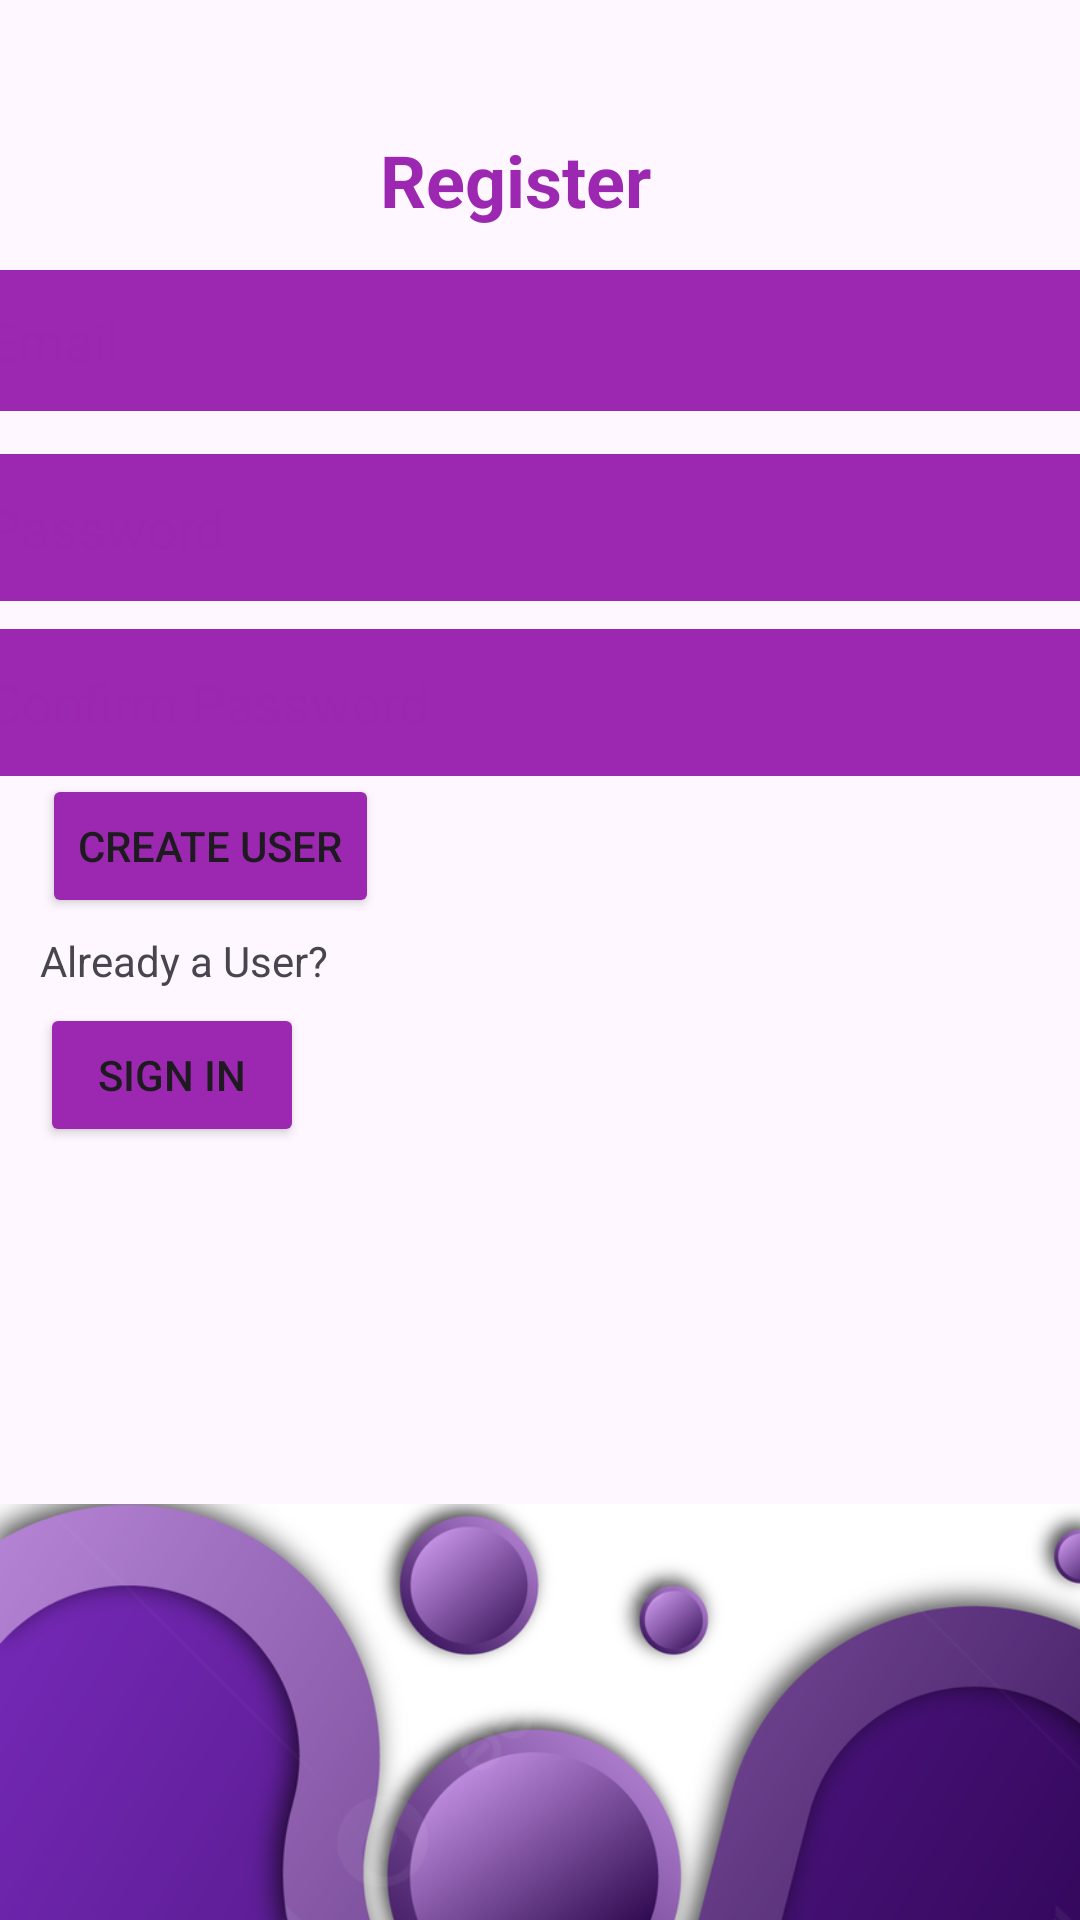

Layout XML and referenced resources for this Android screen:
<!-- AndroidManifest.xml: application theme Theme.Material3.Light -->
<!-- res/layout/activity_sign_up.xml -->
<?xml version="1.0" encoding="utf-8"?>
<androidx.constraintlayout.widget.ConstraintLayout xmlns:android="http://schemas.android.com/apk/res/android"
    xmlns:app="http://schemas.android.com/apk/res-auto"
    xmlns:tools="http://schemas.android.com/tools"
    android:layout_width="match_parent"
    android:layout_height="match_parent"
    tools:context=".SignUp">

    <EditText
        android:id="@+id/confirm"
        android:layout_width="376dp"
        android:layout_height="66dp"
        android:backgroundTint="#9C27B0"
        android:backgroundTintMode="screen"
        android:ems="10"
        android:hint="Confirm Password"
        android:inputType="textPassword"
        android:textColorHint="#869C27B0"
        app:layout_constraintBottom_toBottomOf="parent"
        app:layout_constraintEnd_toEndOf="parent"
        app:layout_constraintHorizontal_bias="0.542"
        app:layout_constraintStart_toStartOf="parent"
        app:layout_constraintTop_toTopOf="parent"
        app:layout_constraintVertical_bias="0.348" />

    <EditText
        android:id="@+id/email"
        android:layout_width="378dp"
        android:layout_height="64dp"
        android:backgroundTint="#9C27B0"
        android:backgroundTintMode="screen"
        android:ems="10"
        android:hint="Email"
        android:inputType="textPersonName"

        android:text=""
        android:textColorHint="#859C27B0"
        app:layout_constraintBottom_toBottomOf="parent"
        app:layout_constraintEnd_toEndOf="parent"
        app:layout_constraintStart_toStartOf="parent"
        app:layout_constraintTop_toTopOf="parent"
        app:layout_constraintVertical_bias="0.139" />

    <Button
        android:id="@+id/button"
        android:layout_width="wrap_content"
        android:layout_height="wrap_content"
        android:backgroundTint="#9C27B0"
        android:gravity="center"
        android:text="Create User"
        app:layout_constraintBottom_toBottomOf="parent"
        app:layout_constraintEnd_toEndOf="parent"
        app:layout_constraintHorizontal_bias="0.057"
        app:layout_constraintStart_toStartOf="parent"
        app:layout_constraintTop_toTopOf="parent"
        app:layout_constraintVertical_bias="0.436" />

    <TextView
        android:id="@+id/textView8"
        android:layout_width="wrap_content"
        android:layout_height="wrap_content"
        android:text="Already a User?"
        app:layout_constraintBottom_toBottomOf="parent"
        app:layout_constraintEnd_toEndOf="parent"
        app:layout_constraintHorizontal_bias="0.051"
        app:layout_constraintStart_toStartOf="parent"
        app:layout_constraintTop_toTopOf="parent" />

    <Button
        android:id="@+id/button2"
        android:layout_width="wrap_content"
        android:layout_height="wrap_content"
        android:autoText="false"
        android:backgroundTint="#9C27B0"
        android:gravity="center"
        android:text="Sign In"
        app:layout_constraintBottom_toBottomOf="parent"
        app:layout_constraintEnd_toEndOf="parent"
        app:layout_constraintHorizontal_bias="0.049"
        app:layout_constraintStart_toStartOf="parent"
        app:layout_constraintTop_toTopOf="parent"
        app:layout_constraintVertical_bias="0.565" />

    <TextView
        android:id="@+id/textView7"
        android:layout_width="wrap_content"
        android:layout_height="wrap_content"
        android:gravity="center"
        android:text="Register"
        android:textColor="#9C27B0"
        android:textSize="24sp"
        android:textStyle="bold"
        app:layout_constraintBottom_toBottomOf="parent"
        app:layout_constraintEnd_toEndOf="parent"
        app:layout_constraintHorizontal_bias="0.47"
        app:layout_constraintStart_toStartOf="parent"
        app:layout_constraintTop_toTopOf="parent"
        app:layout_constraintVertical_bias="0.072" />

    <EditText
        android:id="@+id/pass"
        android:layout_width="376dp"
        android:layout_height="66dp"
        android:backgroundTint="#9C27B0"
        android:backgroundTintMode="screen"
        android:ems="10"
        android:hint="Password"
        android:inputType="textPassword"
        android:textColorHint="#869C27B0"
        app:layout_constraintBottom_toBottomOf="parent"
        app:layout_constraintEnd_toEndOf="parent"
        app:layout_constraintHorizontal_bias="0.542"
        app:layout_constraintStart_toStartOf="parent"
        app:layout_constraintTop_toTopOf="parent"
        app:layout_constraintVertical_bias="0.246" />

    <ImageView
        android:id="@+id/imageView"
        android:layout_width="513dp"
        android:layout_height="479dp"
        android:rotation="180"
        app:layout_constraintBottom_toBottomOf="parent"
        app:layout_constraintTop_toBottomOf="@+id/button2"
        app:layout_constraintVertical_bias="0.0"
        app:srcCompat="@drawable/bg2"
        tools:layout_editor_absoluteX="-98dp" />

</androidx.constraintlayout.widget.ConstraintLayout>
<!-- resources referenced by this layout -->
<resources>
  <!-- drawable bg2: jpeg bitmap (drawable, 256977 bytes) -->
</resources>
